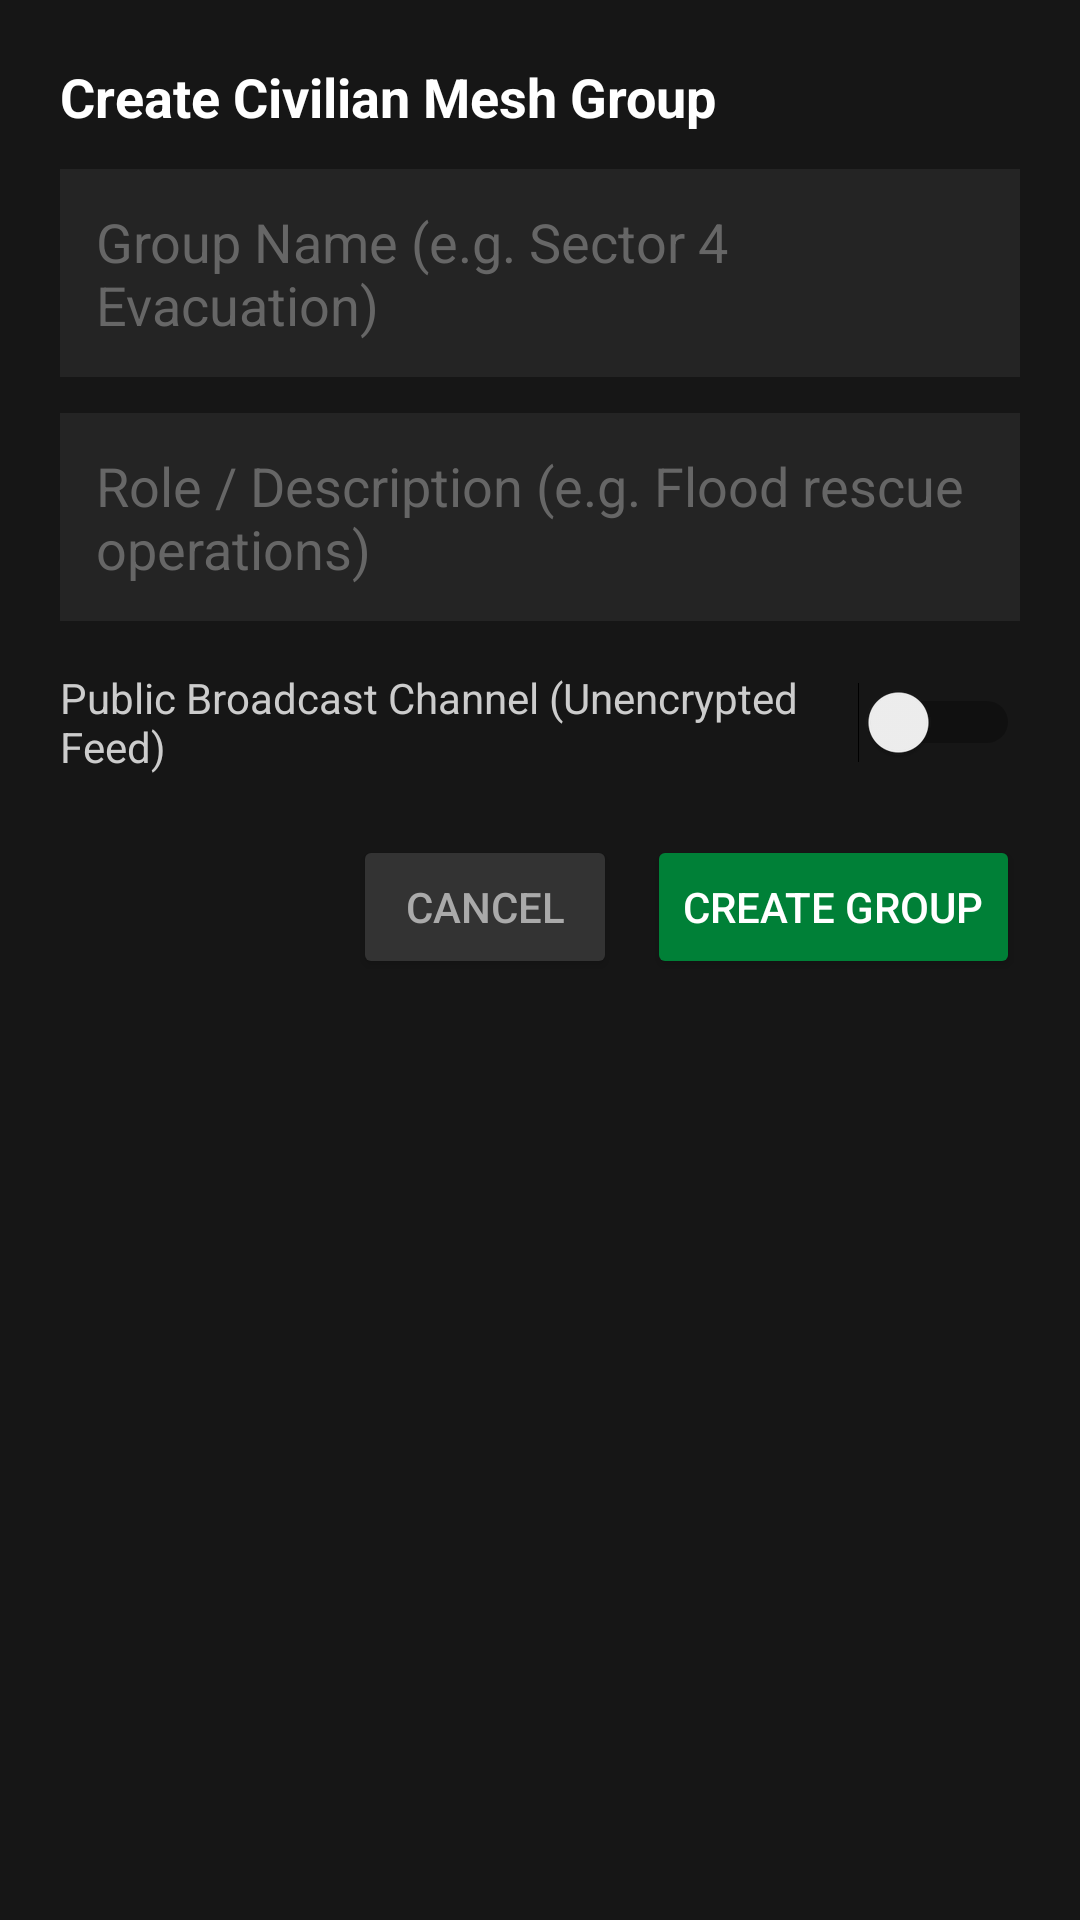

The Android layout XML behind this screen, and the referenced resources:
<!-- AndroidManifest.xml: application theme Theme.DisasterManagement -->
<!-- res/layout/dialog_create_group.xml -->
<?xml version="1.0" encoding="utf-8"?>
<LinearLayout xmlns:android="http://schemas.android.com/apk/res/android"
    android:layout_width="match_parent"
    android:layout_height="wrap_content"
    android:background="#161616"
    android:orientation="vertical"
    android:padding="20dp">

    <TextView
        android:layout_width="wrap_content"
        android:layout_height="wrap_content"
        android:text="Create Civilian Mesh Group"
        android:textColor="#FFFFFF"
        android:textSize="18sp"
        android:textStyle="bold"
        android:layout_marginBottom="12dp" />

    <EditText
        android:id="@+id/etGroupName"
        android:layout_width="match_parent"
        android:layout_height="wrap_content"
        android:background="#242424"
        android:hint="Group Name (e.g. Sector 4 Evacuation)"
        android:textColor="#FFFFFF"
        android:textColorHint="#666666"
        android:padding="12dp"
        android:layout_marginBottom="12dp" />

    <EditText
        android:id="@+id/etGroupDesc"
        android:layout_width="match_parent"
        android:layout_height="wrap_content"
        android:background="#242424"
        android:hint="Role / Description (e.g. Flood rescue operations)"
        android:textColor="#FFFFFF"
        android:textColorHint="#666666"
        android:padding="12dp"
        android:layout_marginBottom="16dp" />

    <Switch
        android:id="@+id/swBroadcastOnly"
        android:layout_width="match_parent"
        android:layout_height="wrap_content"
        android:text="Public Broadcast Channel (Unencrypted Feed)"
        android:textColor="#CCCCCC"
        android:layout_marginBottom="20dp" />

    <LinearLayout
        android:layout_width="match_parent"
        android:layout_height="wrap_content"
        android:orientation="horizontal"
        android:gravity="end">

        <Button
            android:id="@+id/btnCancelGroup"
            android:layout_width="wrap_content"
            android:layout_height="wrap_content"
            android:text="Cancel"
            android:backgroundTint="#333333"
            android:textColor="#AAAAAA"
            android:layout_marginEnd="10dp" />

        <Button
            android:id="@+id/btnConfirmCreateGroup"
            android:layout_width="wrap_content"
            android:layout_height="wrap_content"
            android:text="Create Group"
            android:backgroundTint="#008037"
            android:textColor="#FFFFFF" />
    </LinearLayout>

</LinearLayout>
<!-- resources referenced by this layout -->
<resources>
  <style name="Theme.DisasterManagement" parent="Theme.MaterialComponents.DayNight.NoActionBar">
          <item name="colorPrimary">#008037</item>
          <item name="colorPrimaryVariant">#004D20</item>
          <item name="colorOnPrimary">#FFFFFF</item>
          <item name="colorSecondary">#60A5FA</item>
          <item name="colorSecondaryVariant">#2563EB</item>
          <item name="colorOnSecondary">#000000</item>
          <item name="android:statusBarColor">#0A0A0A</item>
          <item name="android:windowBackground">#0A0A0A</item>
      </style>
</resources>
